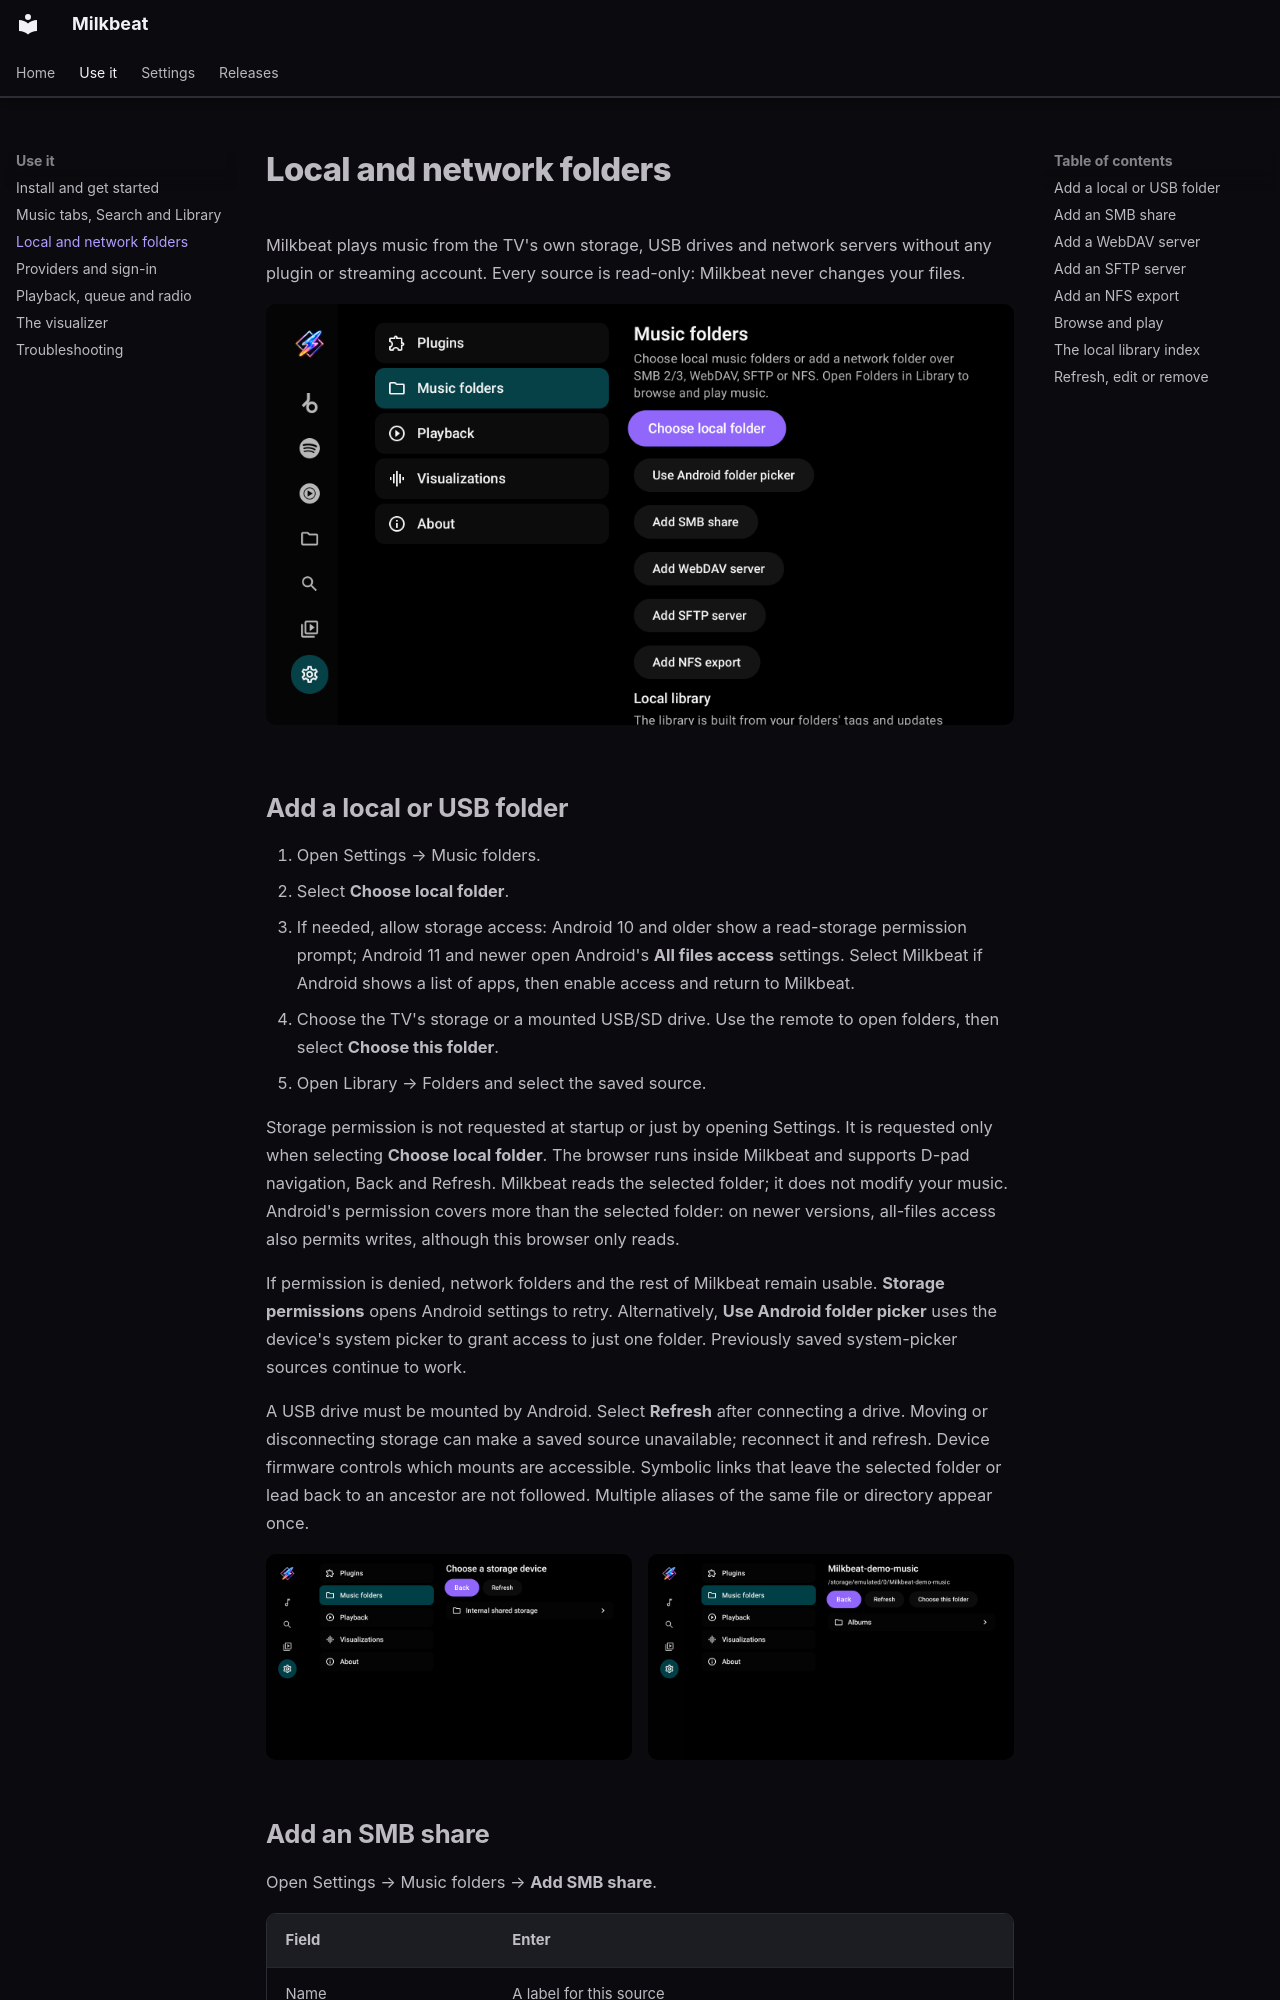

repository: johnneerdael/Milkbeat · page: folders/index.html · generator: mkdocs

# Local and network folders

Milkbeat plays music from the TV's own storage, USB drives and network servers without any plugin or streaming account. Every source is read-only: Milkbeat never changes your files.

![Settings → Music folders with the local, SMB, WebDAV, SFTP and NFS actions](images/settings-music-folders.png)

## Add a local or USB folder

1. Open Settings → Music folders.
2. Select **Choose local folder**.
3. If needed, allow storage access: Android 10 and older show a read-storage permission prompt; Android 11 and newer open Android's **All files access** settings. Select Milkbeat if Android shows a list of apps, then enable access and return to Milkbeat.
4. Choose the TV's storage or a mounted USB/SD drive. Use the remote to open folders, then select **Choose this folder**.
5. Open Library → Folders and select the saved source.

Storage permission is not requested at startup or just by opening Settings. It is requested only when selecting **Choose local folder**. The browser runs inside Milkbeat and supports D-pad navigation, Back and Refresh. Milkbeat reads the selected folder; it does not modify your music. Android's permission covers more than the selected folder: on newer versions, all-files access also permits writes, although this browser only reads.

If permission is denied, network folders and the rest of Milkbeat remain usable. **Storage permissions** opens Android settings to retry. Alternatively, **Use Android folder picker** uses the device's system picker to grant access to just one folder. Previously saved system-picker sources continue to work.

A USB drive must be mounted by Android. Select **Refresh** after connecting a drive. Moving or disconnecting storage can make a saved source unavailable; reconnect it and refresh. Device firmware controls which mounts are accessible. Symbolic links that leave the selected folder or lead back to an ancestor are not followed. Multiple aliases of the same file or directory appear once.

<div class="mb-pair" markdown>
![Milkbeat's own storage-device picker](images/local-folder-drives.png)
![The D-pad folder browser with Back, Refresh and Choose this folder](images/local-folder-selection.png)
</div>
